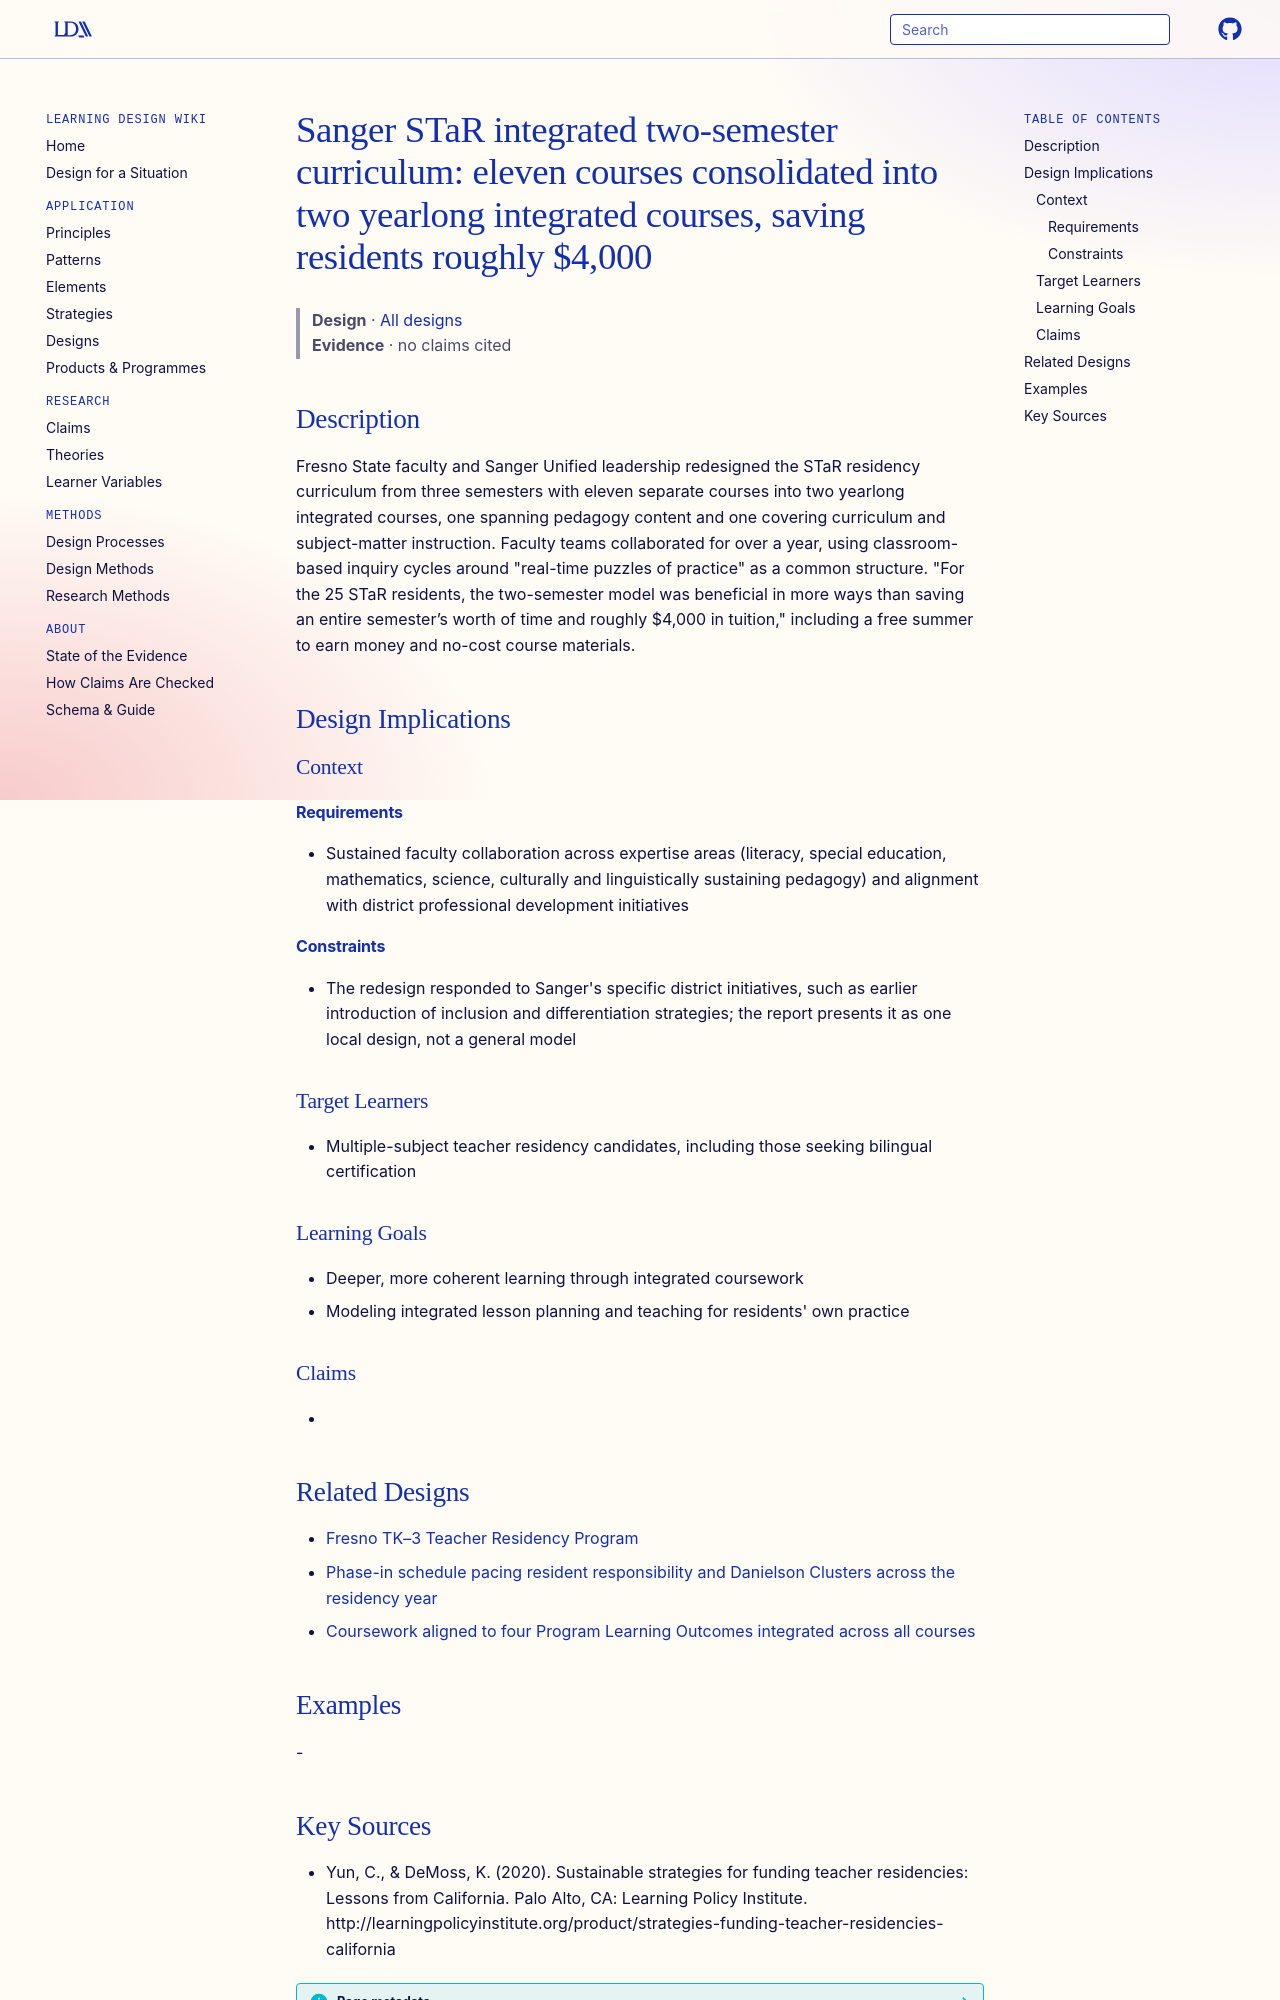

repository: Learning-Design-Alliance/learning-wiki · page: designs/sanger-star-integrated-two-semester-curriculum/index.html · generator: mkdocs

---
type: design
id: sanger-star-integrated-two-semester-curriculum
title: "Sanger STaR integrated two-semester curriculum: eleven courses consolidated into two yearlong integrated courses, saving residents roughly $4,000"
description: Fresno State faculty and Sanger Unified leadership redesigned the STaR residency curriculum from three semesters with eleven separate courses into two yearlong integrated courses, one spanning pedagogy content and one...
status: review
generated:
  by: "process:settle-candidates"
  at: 2026-10-10
sources:
  - id: yun-2020
    resource: "http://learningpolicyinstitute.org/product/strategies-funding-teacher-residencies-california"
    title: "Yun, C., & DeMoss, K. (2020). Sustainable strategies for funding teacher residencies: Lessons from California. Palo Alto, CA: Learning Policy Institute. http://learningpolicyinstitute.org/product/strategies-funding-teacher-residencies-california"
    author: "Yun, C., & DeMoss, K"
---

# Sanger STaR integrated two-semester curriculum: eleven courses consolidated into two yearlong integrated courses, saving residents roughly $4,000

> **Design** · [All designs](index.md)
> **Evidence** · no claims cited

## Description
Fresno State faculty and Sanger Unified leadership redesigned the STaR residency curriculum from three semesters with eleven separate courses into two yearlong integrated courses, one spanning pedagogy content and one covering curriculum and subject-matter instruction. Faculty teams collaborated for over a year, using classroom-based inquiry cycles around "real-time puzzles of practice" as a common structure. "For the 25 STaR residents, the two-semester model was beneficial in more ways than saving an entire semester’s worth of time and roughly $4,000 in tuition," including a free summer to earn money and no-cost course materials.

## Design Implications

### Context
#### Requirements
- Sustained faculty collaboration across expertise areas (literacy, special education, mathematics, science, culturally and linguistically sustaining pedagogy) and alignment with district professional development initiatives
#### Constraints
- The redesign responded to Sanger's specific district initiatives, such as earlier introduction of inclusion and differentiation strategies; the report presents it as one local design, not a general model

### Target Learners
- Multiple-subject teacher residency candidates, including those seeking bilingual certification

### Learning Goals
- Deeper, more coherent learning through integrated coursework
- Modeling integrated lesson planning and teaching for residents' own practice

### Claims
- 

## Related Designs

- [Fresno TK–3 Teacher Residency Program](fresno-tk3-teacher-residency-program.md)
- [Phase-in schedule pacing resident responsibility and Danielson Clusters across the residency year](phase-in-schedule-resident-responsibility.md)
- [Coursework aligned to four Program Learning Outcomes integrated across all courses](plo-aligned-integrated-coursework.md)

## Examples
-
